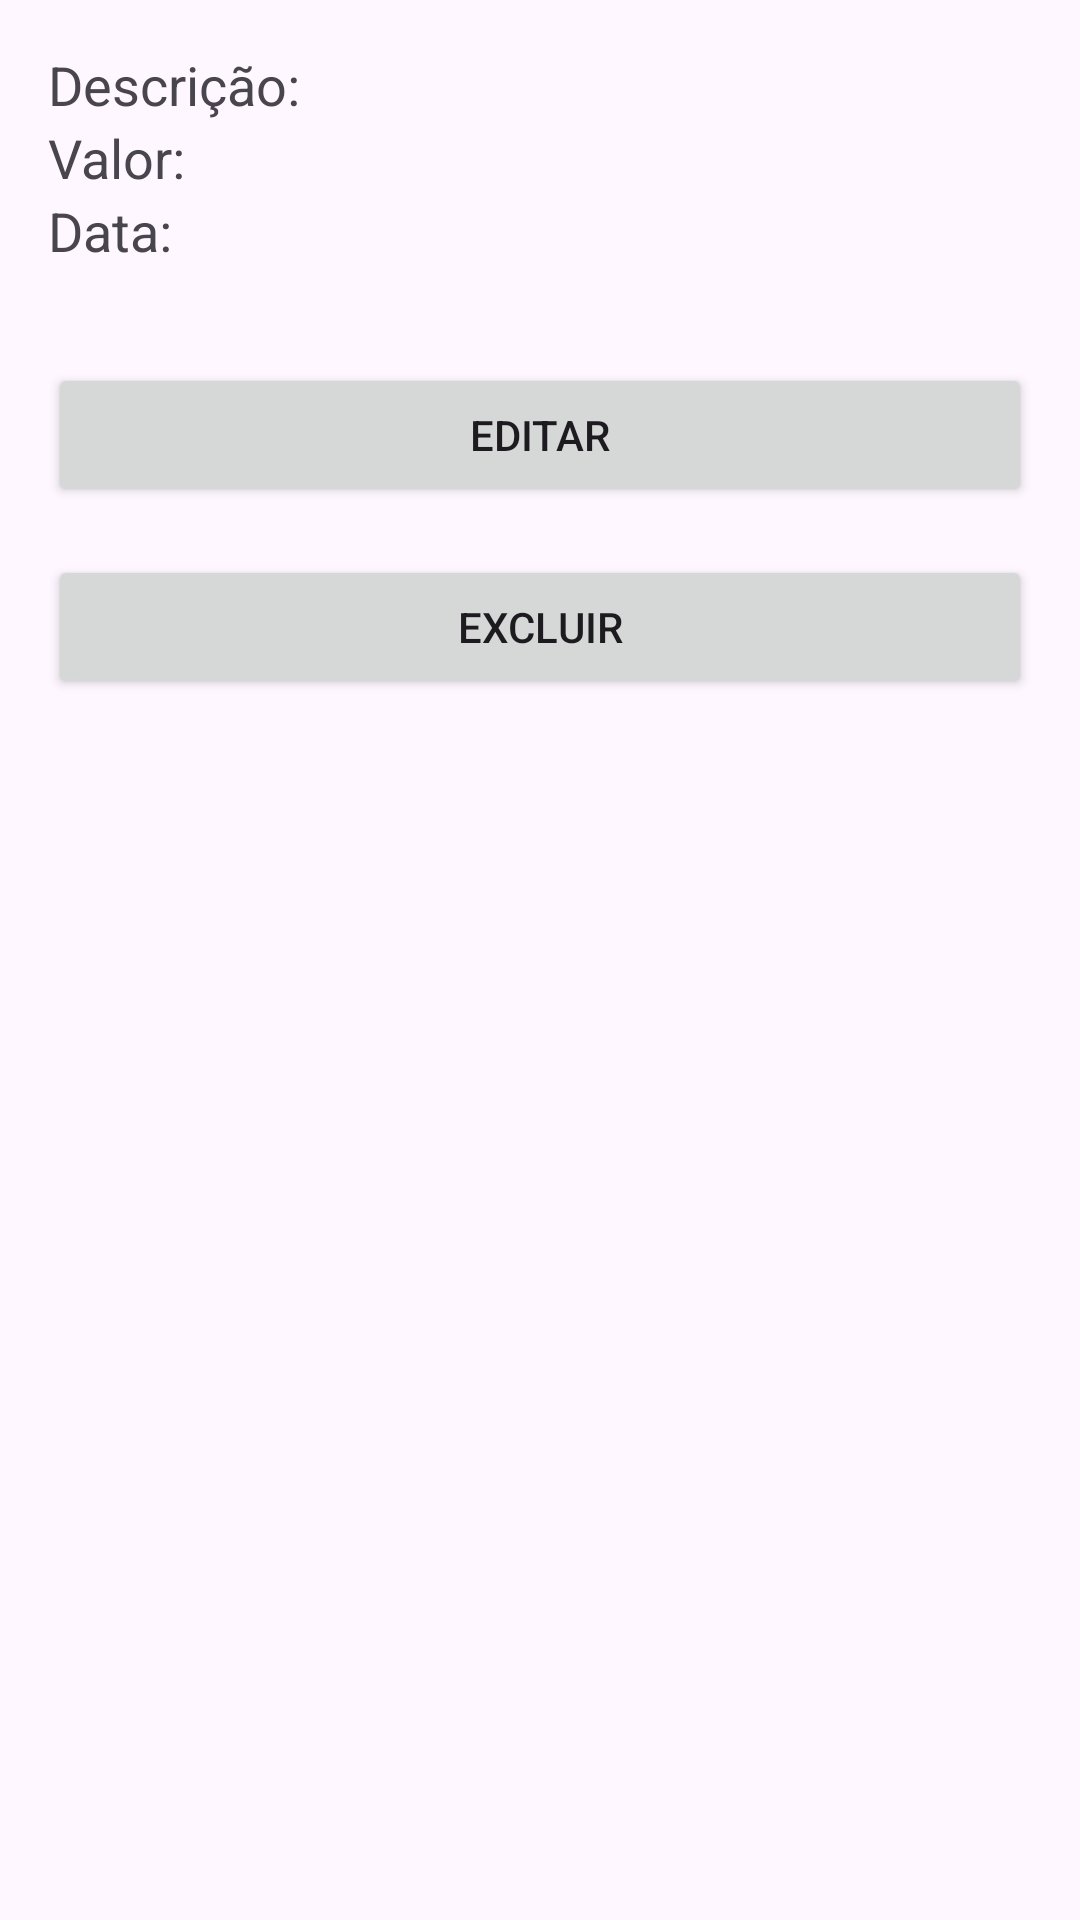

The Android layout XML behind this screen, and the referenced resources:
<!-- AndroidManifest.xml: application theme Theme.GastosMensaisApp -->
<!-- res/layout/activity_detalhes_gasto.xml -->
<LinearLayout xmlns:android="http://schemas.android.com/apk/res/android"
    android:layout_width="match_parent"
    android:layout_height="match_parent"
    android:orientation="vertical"
    android:padding="16dp">

    <TextView
        android:id="@+id/textDescricaoDetalhe"
        android:text="Descrição:"
        android:layout_width="wrap_content"
        android:layout_height="wrap_content"
        android:textSize="18sp" />

    <TextView
        android:id="@+id/textValorDetalhe"
        android:text="Valor:"
        android:layout_width="wrap_content"
        android:layout_height="wrap_content"
        android:textSize="18sp" />

    <TextView
        android:id="@+id/textDataDetalhe"
        android:text="Data:"
        android:layout_width="wrap_content"
        android:layout_height="wrap_content"
        android:textSize="18sp"
        android:layout_marginBottom="32dp" />

    <Button
        android:id="@+id/btnEditar"
        android:text="Editar"
        android:layout_width="match_parent"
        android:layout_height="wrap_content"
        android:layout_marginBottom="16dp" />

    <Button
        android:id="@+id/btnExcluir"
        android:text="Excluir"
        android:layout_width="match_parent"
        android:layout_height="wrap_content" />

</LinearLayout>
<!-- resources referenced by this layout -->
<resources>
  <style name="Theme.GastosMensaisApp" parent="Base.Theme.GastosMensaisApp" />
  <style name="Base.Theme.GastosMensaisApp" parent="Theme.Material3.DayNight.NoActionBar">
          
          
      </style>
</resources>
